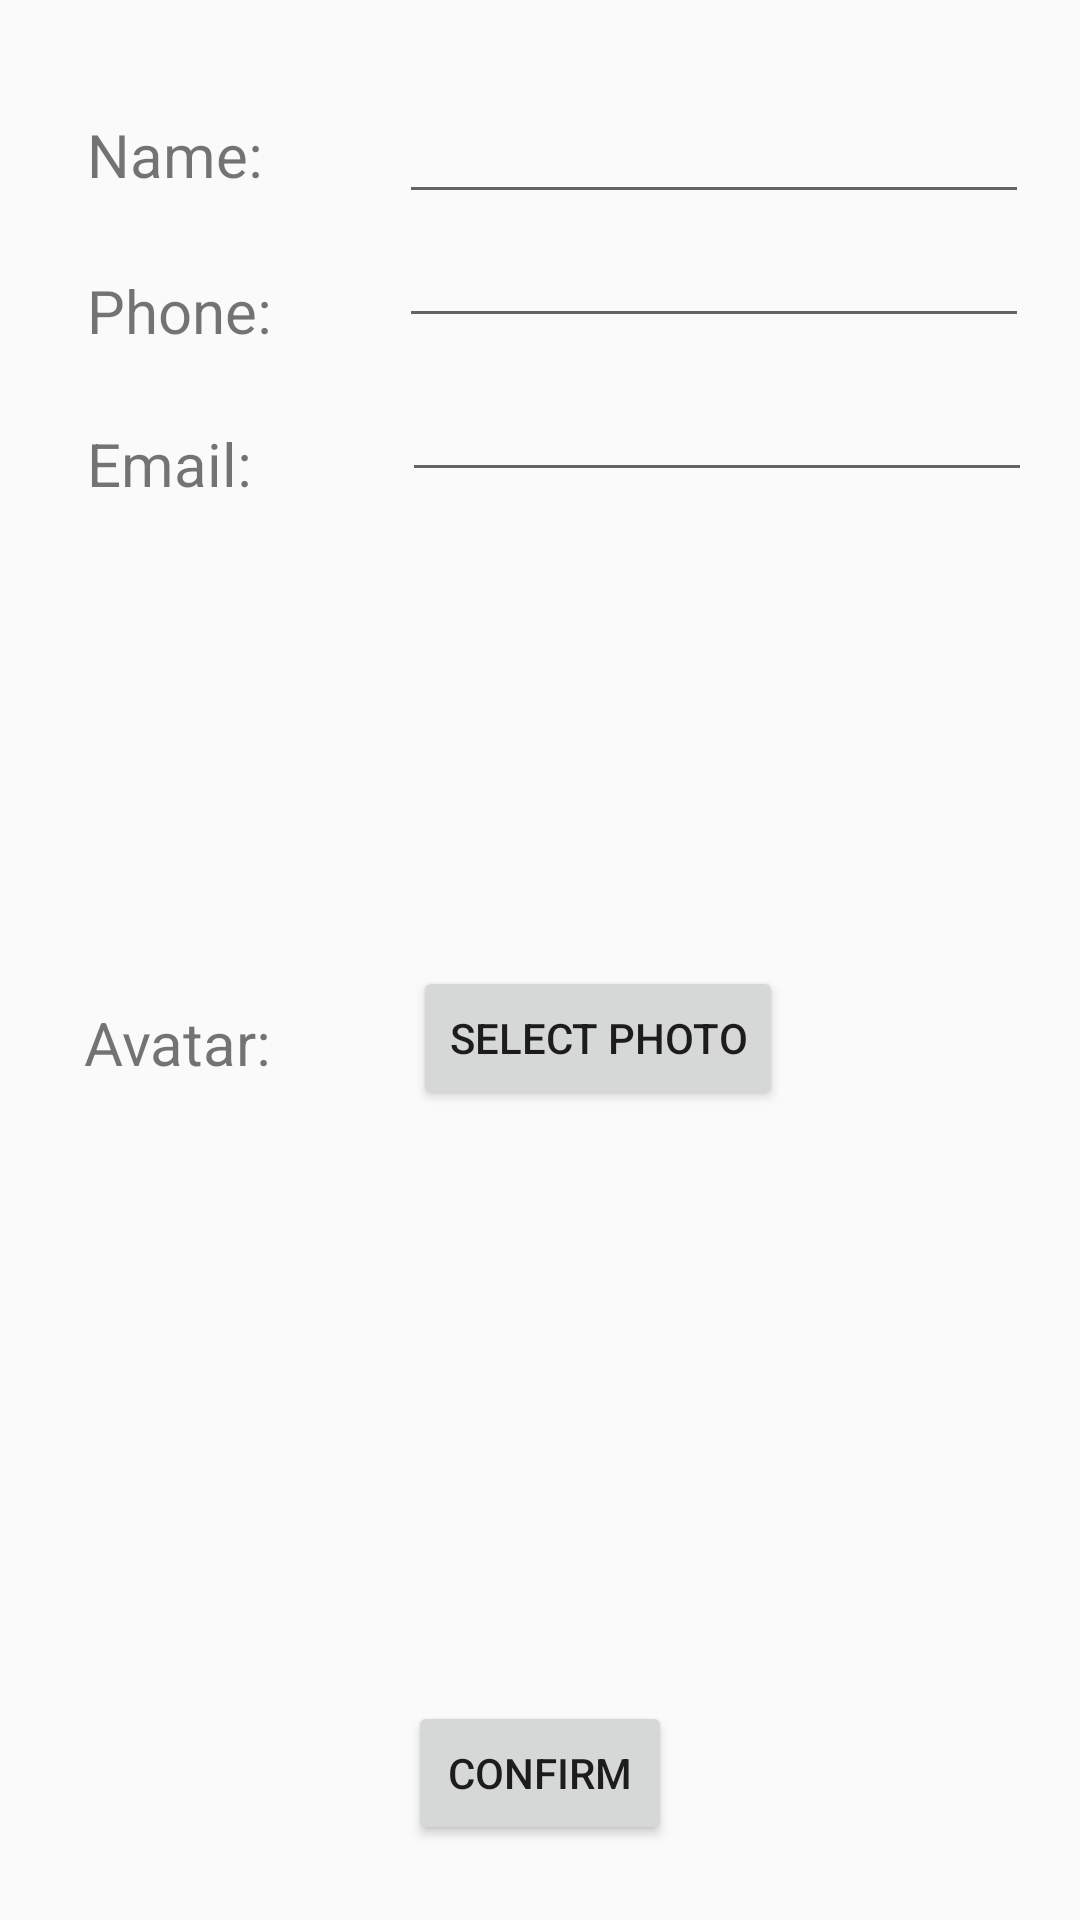

Produce the Android XML layout that renders to this screen, including the resource entries it uses.
<!-- AndroidManifest.xml: application theme AppTheme -->
<!-- res/layout/user_settings_screen.xml -->
<?xml version="1.0" encoding="utf-8"?>
<android.support.constraint.ConstraintLayout xmlns:android="http://schemas.android.com/apk/res/android"
    xmlns:app="http://schemas.android.com/apk/res-auto"
    xmlns:tools="http://schemas.android.com/tools"
    android:layout_width="match_parent"
    android:layout_height="match_parent">

    <TextView
        android:id="@+id/textView"
        android:layout_width="wrap_content"
        android:layout_height="wrap_content"
        android:layout_marginStart="29dp"
        android:layout_marginTop="38dp"
        android:text="Name:"
        android:textColor="@color/common_google_signin_btn_text_dark_focused"
        android:textSize="20sp"
        app:layout_constraintStart_toStartOf="parent"
        app:layout_constraintTop_toTopOf="parent" />

    <EditText
        android:id="@+id/profilePhoneET"
        android:layout_width="wrap_content"
        android:layout_height="wrap_content"
        android:layout_marginEnd="17dp"
        android:ems="10"
        android:inputType="phone"
        app:layout_constraintEnd_toEndOf="parent"
        app:layout_constraintTop_toBottomOf="@+id/profileNameET" />

    <TextView
        android:id="@+id/textView2"
        android:layout_width="wrap_content"
        android:layout_height="wrap_content"
        android:layout_marginStart="29dp"
        android:layout_marginTop="25dp"
        android:text="Phone:"
        android:textColor="@color/common_google_signin_btn_text_dark_focused"
        android:textSize="20sp"
        app:layout_constraintStart_toStartOf="parent"
        app:layout_constraintTop_toBottomOf="@+id/textView" />

    <EditText
        android:id="@+id/profileNameET"
        android:layout_width="wrap_content"
        android:layout_height="wrap_content"
        android:layout_marginEnd="17dp"
        android:layout_marginTop="30dp"
        android:ems="10"
        android:inputType="textPersonName"
        app:layout_constraintEnd_toEndOf="parent"
        app:layout_constraintTop_toTopOf="parent" />

    <TextView
        android:id="@+id/textView9"
        android:layout_width="wrap_content"
        android:layout_height="wrap_content"
        android:layout_marginStart="29dp"
        android:layout_marginTop="24dp"
        android:text="Email:"
        android:textColor="@color/common_google_signin_btn_text_dark_focused"
        android:textSize="20sp"
        app:layout_constraintStart_toStartOf="parent"
        app:layout_constraintTop_toBottomOf="@+id/textView2" />

    <EditText
        android:id="@+id/profileEmailET"
        android:layout_width="wrap_content"
        android:layout_height="wrap_content"
        android:layout_marginEnd="16dp"
        android:layout_marginTop="10dp"
        android:ems="10"
        android:inputType="textEmailAddress"
        app:layout_constraintEnd_toEndOf="parent"
        app:layout_constraintTop_toBottomOf="@+id/profilePhoneET" />

    <TextView
        android:id="@+id/textView10"
        android:layout_width="wrap_content"
        android:layout_height="wrap_content"
        android:layout_marginBottom="20dp"
        android:layout_marginStart="28dp"
        android:text="Avatar:"
        android:textColor="@color/common_google_signin_btn_text_dark_focused"
        android:textSize="20sp"
        app:layout_constraintBottom_toTopOf="@+id/avatarPreviewIV"
        app:layout_constraintStart_toStartOf="parent" />

    <Button
        android:id="@+id/selectPhotoBT"
        android:layout_width="wrap_content"
        android:layout_height="wrap_content"
        android:layout_marginBottom="11dp"
        android:layout_marginEnd="99dp"
        android:text="Select Photo"
        app:layout_constraintBottom_toTopOf="@+id/avatarPreviewIV"
        app:layout_constraintEnd_toEndOf="parent" />

    <ImageView
        android:id="@+id/avatarPreviewIV"
        android:layout_width="170dp"
        android:layout_height="170dp"
        android:layout_marginBottom="16dp"
        android:layout_marginEnd="8dp"
        android:layout_marginStart="8dp"
        app:layout_constraintBottom_toTopOf="@+id/profileConfirmBT"
        app:layout_constraintEnd_toEndOf="parent"
        app:layout_constraintStart_toStartOf="parent"
        app:srcCompat="@mipmap/ic_launcher" />

    <Button
        android:id="@+id/profileConfirmBT"
        android:layout_width="wrap_content"
        android:layout_height="wrap_content"
        android:layout_marginBottom="25dp"
        android:layout_marginEnd="8dp"
        android:layout_marginStart="8dp"
        android:text="Confirm"
        app:layout_constraintBottom_toBottomOf="parent"
        app:layout_constraintEnd_toEndOf="parent"
        app:layout_constraintStart_toStartOf="parent" />
</android.support.constraint.ConstraintLayout>
<!-- resources referenced by this layout -->
<resources>
  <style name="AppTheme" parent="Theme.AppCompat.Light">
          
          <item name="android:windowFullscreen">true</item>
          <item name="colorPrimary">@color/colorPrimary</item>
          <item name="colorPrimaryDark">@color/colorPrimaryDark</item>
          <item name="colorAccent">@color/colorAccent</item>
      </style>
  <color name="colorPrimary">#E27D60</color>
  <color name="colorPrimaryDark">#C38D9E</color>
  <color name="colorAccent">#85DCBF</color>
</resources>
